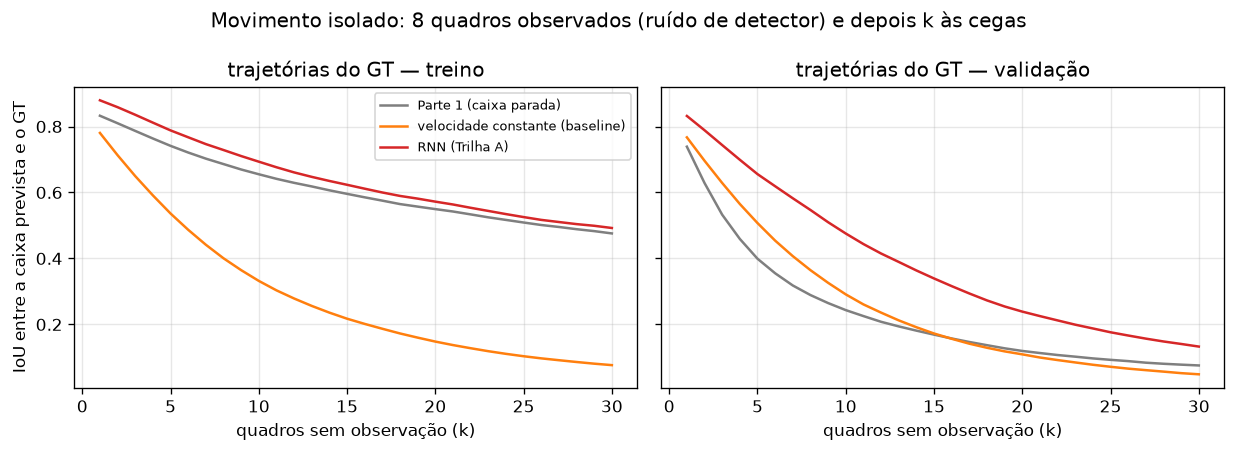

Source data for this figure (header and first rows):
, treino:static, treino:const_vel, treino:rnn, validação:static, validação:const_vel, validação:rnn
k=1, 0.8327, 0.7805, 0.8795, 0.7389, 0.7672, 0.832
k=2, 0.8099, 0.713, 0.8586, 0.6287, 0.6962, 0.7887
k=5, 0.7414, 0.5363, 0.7882, 0.3992, 0.5073, 0.6557
k=10, 0.6553, 0.3319, 0.6934, 0.2434, 0.2911, 0.4756
k=15, 0.5958, 0.2173, 0.6233, 0.169, 0.1725, 0.3393
k=20, 0.5496, 0.148, 0.5722, 0.1196, 0.1093, 0.2388
k=30, 0.4759, 0.07655, 0.4923, 0.07561, 0.04878, 0.1328
